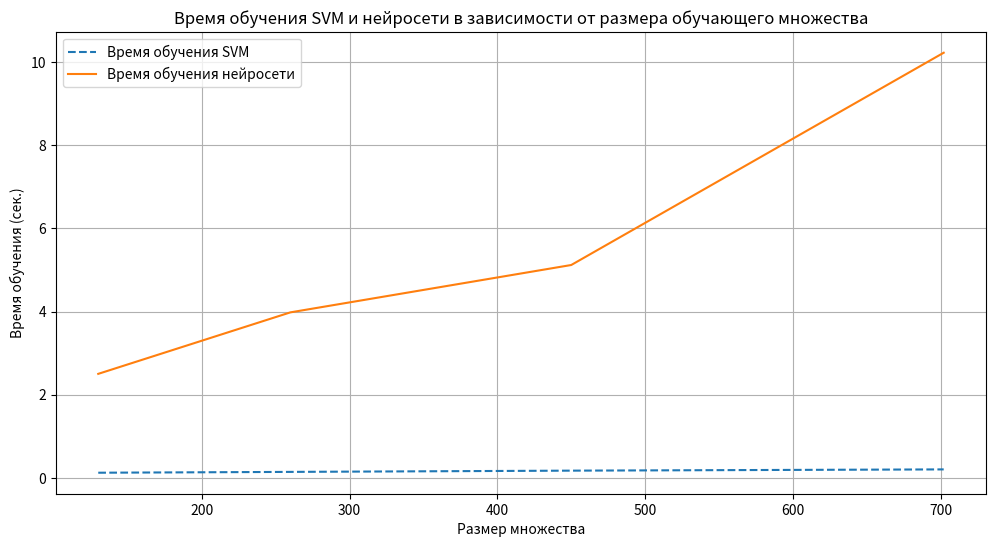
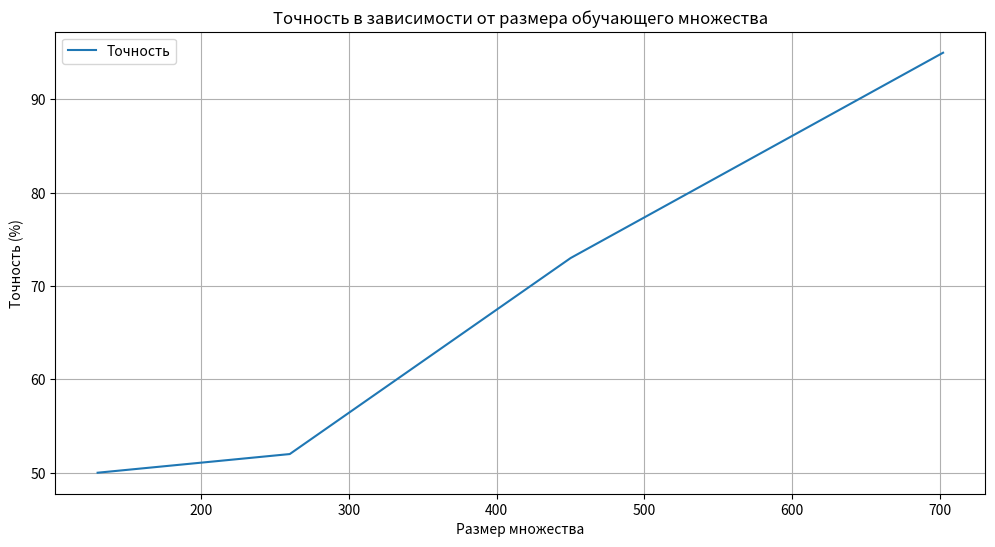

These charts were generated, in order, by the following Python code:
import matplotlib.pyplot as plt

# Data from the first table
sample_sizes = [130, 260, 450, 702]
svm_train_times = [0.12, 0.14, 0.17, 0.2]
nn_train_times = [2.5, 3.98, 5.12, 10.23]

# Data from the second table
accuracies = [50, 52, 73, 95,]

# Create the first plot for the training times
plt.figure(figsize=(12, 6))
plt.plot(sample_sizes, svm_train_times, label='Время обучения SVM', linestyle='--')
plt.plot(sample_sizes, nn_train_times, label='Время обучения нейросети')
plt.xlabel('Размер множества')
plt.ylabel('Время обучения (сек.)')
plt.title('Время обучения SVM и нейросети в зависимости от размера обучающего множества')
plt.legend()
plt.grid()
plt.savefig('training_times.pdf')

# Create the second plot for the accuracies
plt.figure(figsize=(12, 6))
plt.plot(sample_sizes, accuracies, label='Точность')
plt.xlabel('Размер множества')
plt.ylabel('Точность (%)')
plt.title('Точность в зависимости от размера обучающего множества')
plt.legend()
plt.grid()
plt.savefig('accuracies.pdf')

print('Graphs saved as "training_times.png" and "accuracies.png"')